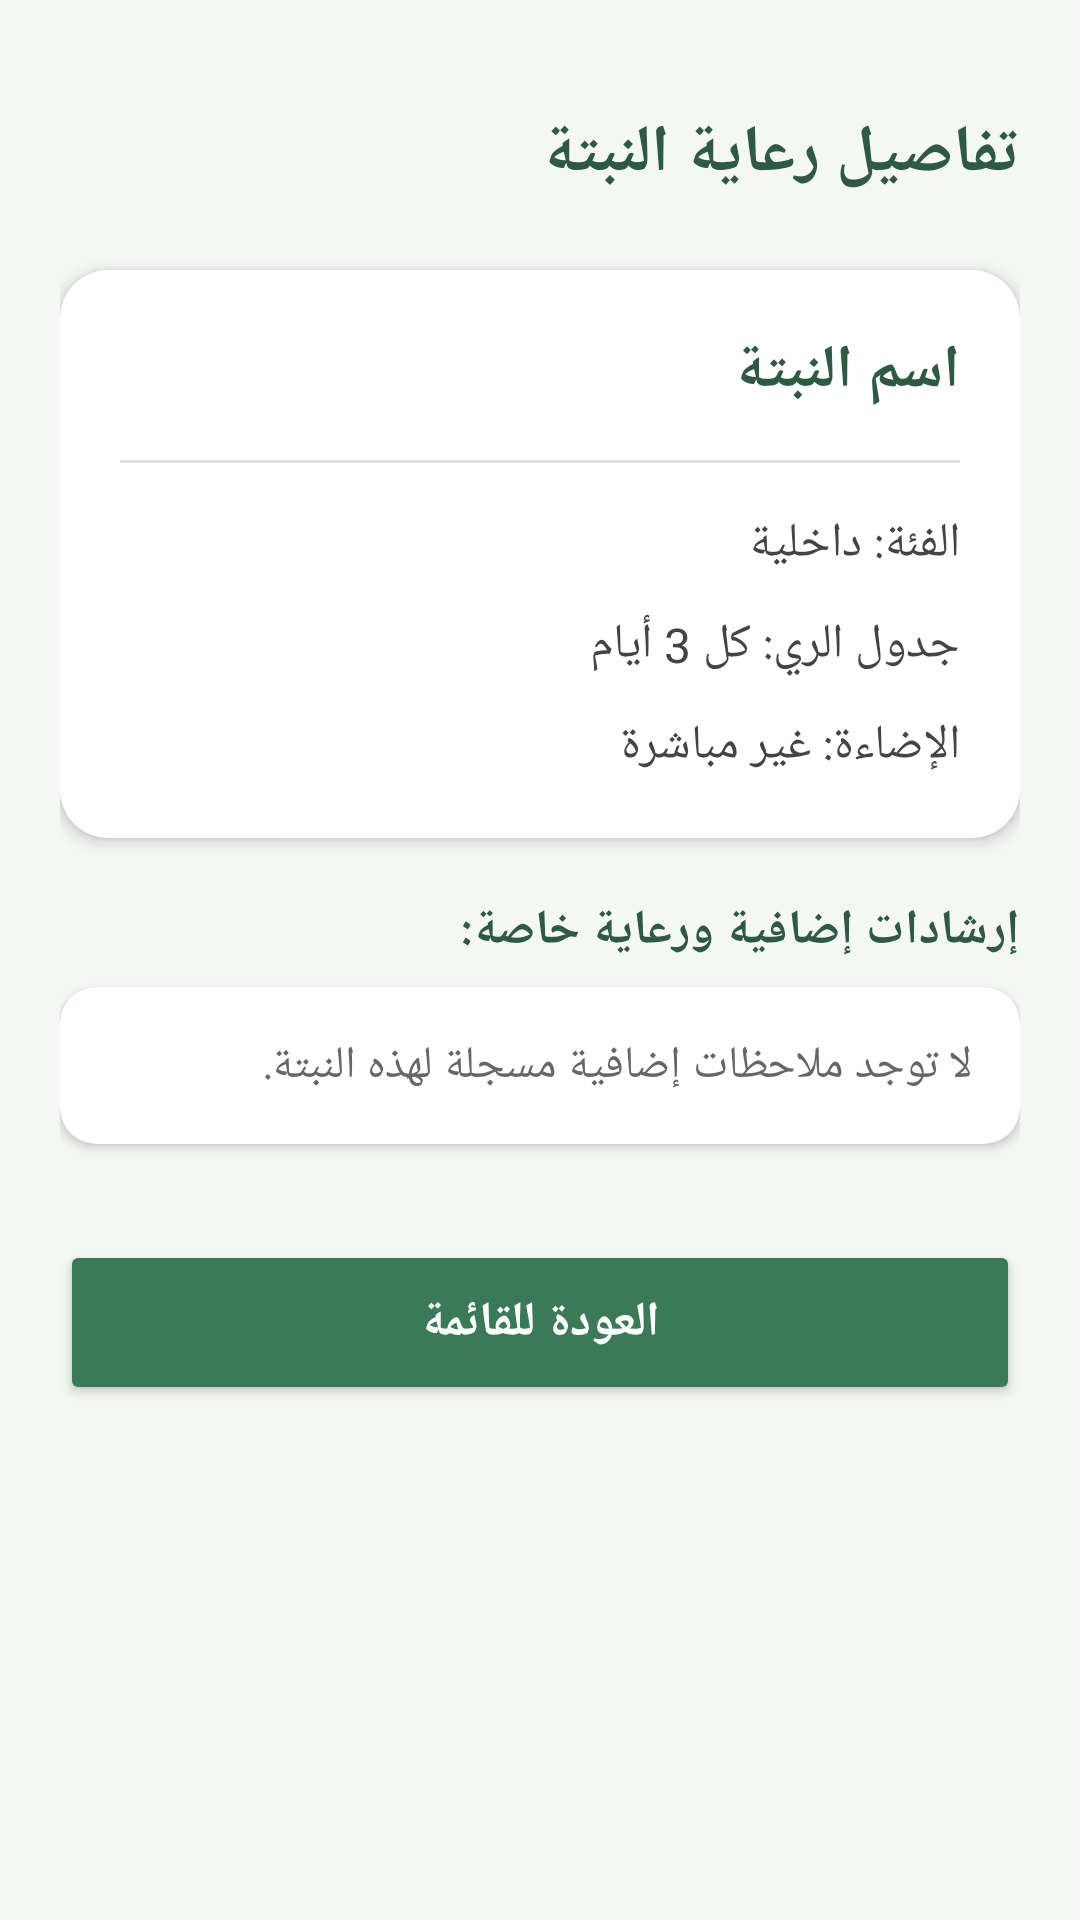

Layout XML and referenced resources for this Android screen:
<!-- AndroidManifest.xml: application theme Theme.AppCompat.Light.NoActionBar -->
<!-- res/layout/activity_plant_detail.xml -->
<?xml version="1.0" encoding="utf-8"?>
<androidx.coordinatorlayout.widget.CoordinatorLayout
    xmlns:android="http://schemas.android.com/apk/res/android"
    xmlns:app="http://schemas.android.com/apk/res-auto"
    android:layout_width="match_parent"
    android:layout_height="match_parent"
    android:background="#F4F7F4">

    <ScrollView
        android:layout_width="match_parent"
        android:layout_height="match_parent"
        android:fillViewport="true">

        <LinearLayout
            android:layout_width="match_parent"
            android:layout_height="wrap_content"
            android:orientation="vertical"
            android:padding="20dp"
            android:layoutDirection="rtl"
            android:textDirection="rtl">

            <TextView
                android:layout_width="match_parent"
                android:layout_height="wrap_content"
                android:text="تفاصيل رعاية النبتة"
                android:textColor="#2E5A44"
                android:textSize="22sp"
                android:textStyle="bold"
                android:gravity="right"
                android:layout_marginTop="16dp"
                android:layout_marginBottom="24dp" />

            <androidx.cardview.widget.CardView
                android:layout_width="match_parent"
                android:layout_height="wrap_content"
                android:layout_marginBottom="20dp"
                app:cardCornerRadius="16dp"
                app:cardElevation="3dp">

                <LinearLayout
                    android:layout_width="match_parent"
                    android:layout_height="wrap_content"
                    android:orientation="vertical"
                    android:padding="20dp">

                    <TextView
                        android:id="@+id/tvDetailName"
                        android:layout_width="match_parent"
                        android:layout_height="wrap_content"
                        android:text="اسم النبتة"
                        android:textColor="#2E5A44"
                        android:textSize="20sp"
                        android:textStyle="bold"
                        android:layout_marginBottom="16dp" />

                    <View
                        android:layout_width="match_parent"
                        android:layout_height="1dp"
                        android:background="#E0E0E0"
                        android:layout_marginBottom="16dp"/>

                    <TextView
                        android:id="@+id/tvDetailCategory"
                        android:layout_width="match_parent"
                        android:layout_height="wrap_content"
                        android:text="الفئة: داخلية"
                        android:textColor="#444444"
                        android:textSize="16sp"
                        android:layout_marginBottom="12dp" />

                    <TextView
                        android:id="@+id/tvDetailWater"
                        android:layout_width="match_parent"
                        android:layout_height="wrap_content"
                        android:text="جدول الري: كل 3 أيام"
                        android:textColor="#444444"
                        android:textSize="16sp"
                        android:layout_marginBottom="12dp" />

                    <TextView
                        android:id="@+id/tvDetailSun"
                        android:layout_width="match_parent"
                        android:layout_height="wrap_content"
                        android:text="الإضاءة: غير مباشرة"
                        android:textColor="#444444"
                        android:textSize="16sp" />

                </LinearLayout>
            </androidx.cardview.widget.CardView>

            <TextView
                android:layout_width="match_parent"
                android:layout_height="wrap_content"
                android:text="إرشادات إضافية ورعاية خاصة:"
                android:textColor="#2E5A44"
                android:textStyle="bold"
                android:textSize="16sp"
                android:layout_marginBottom="8dp" />

            <androidx.cardview.widget.CardView
                android:layout_width="match_parent"
                android:layout_height="wrap_content"
                android:layout_marginBottom="32dp"
                app:cardCornerRadius="12dp"
                app:cardElevation="2dp">

                <TextView
                    android:id="@+id/tvDetailNotes"
                    android:layout_width="match_parent"
                    android:layout_height="wrap_content"
                    android:padding="16dp"
                    android:text="لا توجد ملاحظات إضافية مسجلة لهذه النبتة."
                    android:textColor="#666666"
                    android:textSize="15sp"
                    android:lineSpacingMultiplier="1.2" />
            </androidx.cardview.widget.CardView>

            <Button
                android:id="@+id/btnBack"
                android:layout_width="match_parent"
                android:layout_height="55dp"
                android:text="العودة للقائمة"
                android:backgroundTint="#3B7A57"
                android:textColor="@android:color/white"
                android:textStyle="bold"
                android:textSize="16sp" />

        </LinearLayout>
    </ScrollView>
</androidx.coordinatorlayout.widget.CoordinatorLayout>
<!-- resources referenced by this layout -->
<resources>

</resources>
